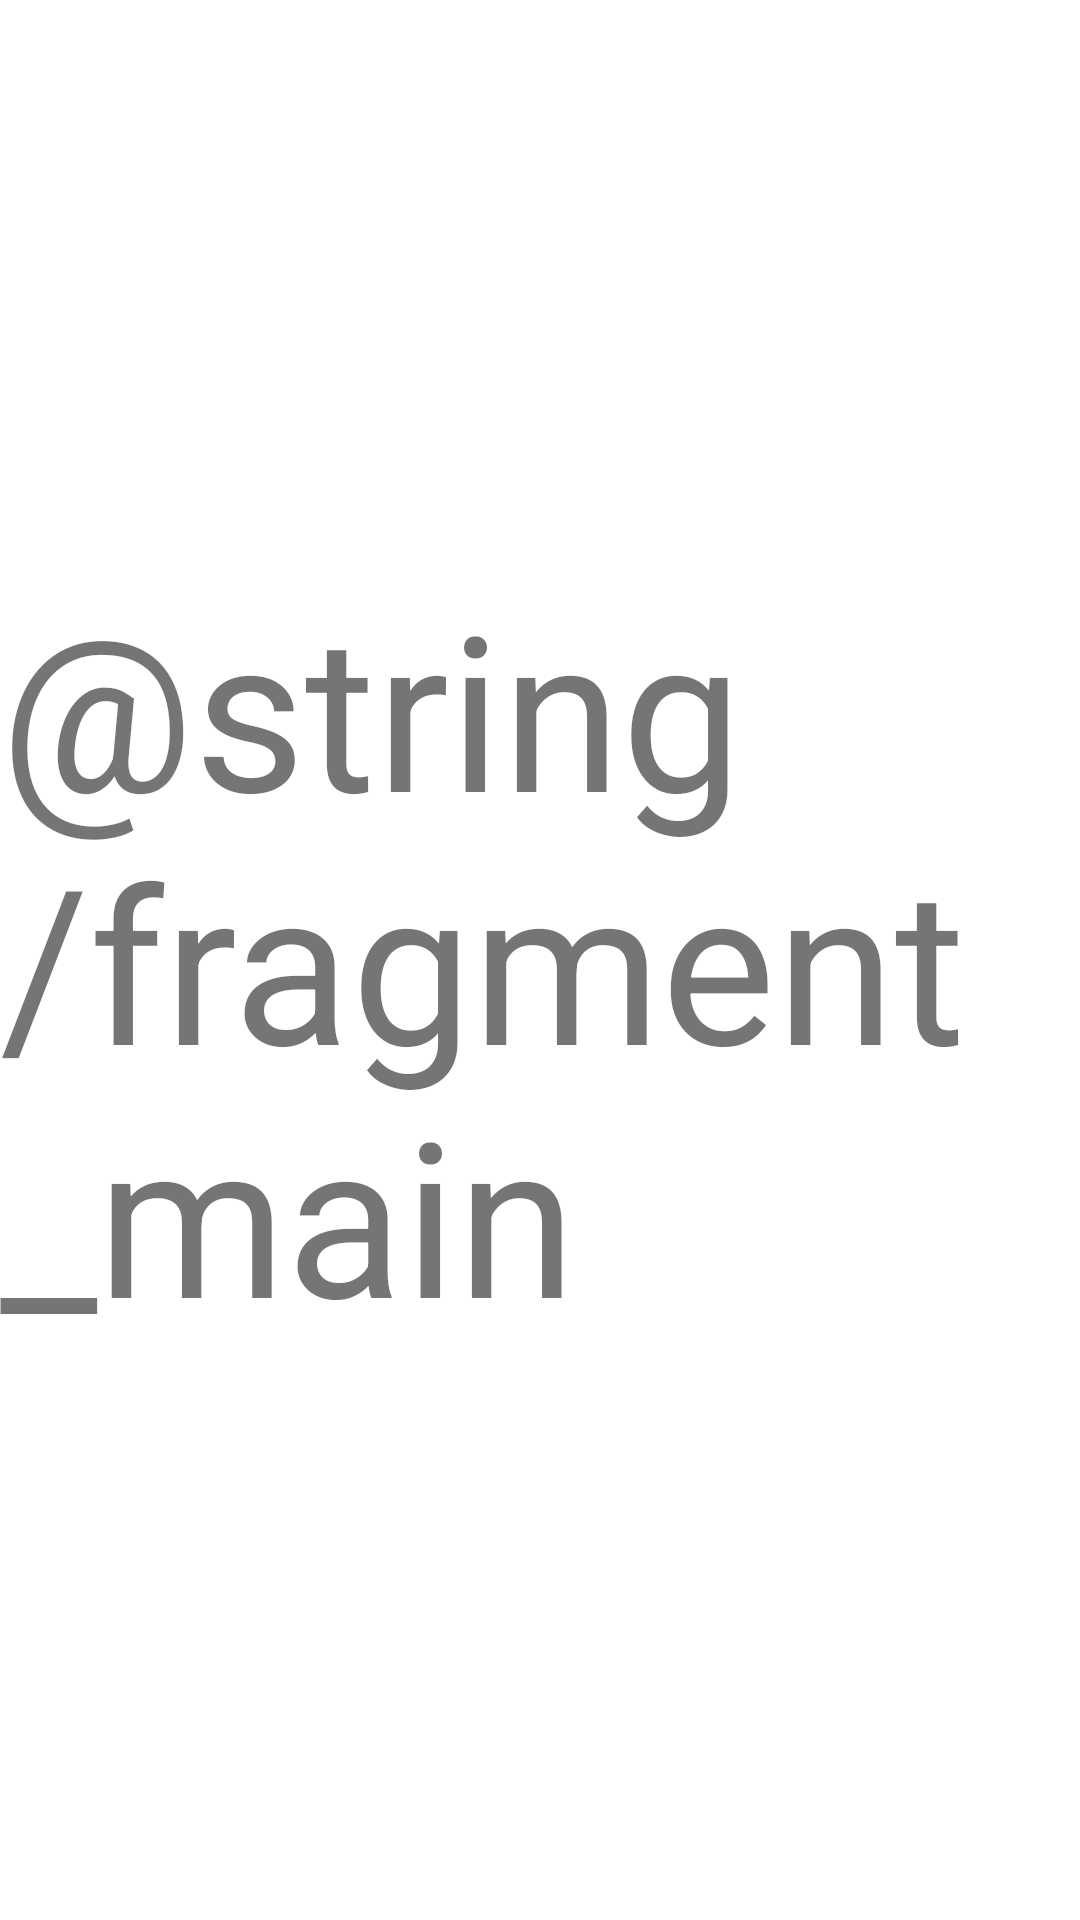

Layout XML and referenced resources for this Android screen:
<!-- AndroidManifest.xml: application theme Theme.FinanceApplication -->
<!-- res/layout/fragment_main.xml -->
<?xml version="1.0" encoding="utf-8"?>
<androidx.constraintlayout.widget.ConstraintLayout xmlns:android="http://schemas.android.com/apk/res/android"
    android:layout_width="match_parent"
    android:layout_height="match_parent"
    xmlns:app="http://schemas.android.com/apk/res-auto">

    <androidx.appcompat.widget.AppCompatTextView
        android:id="@+id/main_text"
        android:layout_width="wrap_content"
        android:layout_height="wrap_content"
        android:text="@string/fragment_main"
        android:textSize="72dp"
        app:layout_constraintStart_toStartOf="parent"
        app:layout_constraintEnd_toEndOf="parent"
        app:layout_constraintTop_toTopOf="parent"
        app:layout_constraintBottom_toBottomOf="parent"
        />

   </androidx.constraintlayout.widget.ConstraintLayout>
<!-- resources referenced by this layout -->
<resources>
  <style name="Theme.FinanceApplication" parent="Theme.MaterialComponents.DayNight.NoActionBar">
          
          <item name="colorPrimary">@color/purple_500</item>
          <item name="colorPrimaryVariant">@color/green_primary</item>
          <item name="colorOnPrimary">@color/white</item>
          
          <item name="colorSecondary">@color/teal_200</item>
          <item name="colorSecondaryVariant">@color/teal_700</item>
          <item name="colorOnSecondary">@color/black</item>
          
          <item name="android:statusBarColor" tools:targetApi="l">?attr/colorPrimaryVariant</item>
          
  
      </style>
  <color name="purple_500">#FF6200EE</color>
  <color name="green_primary">#72d178</color>
  <color name="white">#FFFFFFFF</color>
  <color name="teal_200">#FF03DAC5</color>
  <color name="teal_700">#FF018786</color>
  <color name="black">#FF000000</color>
</resources>
